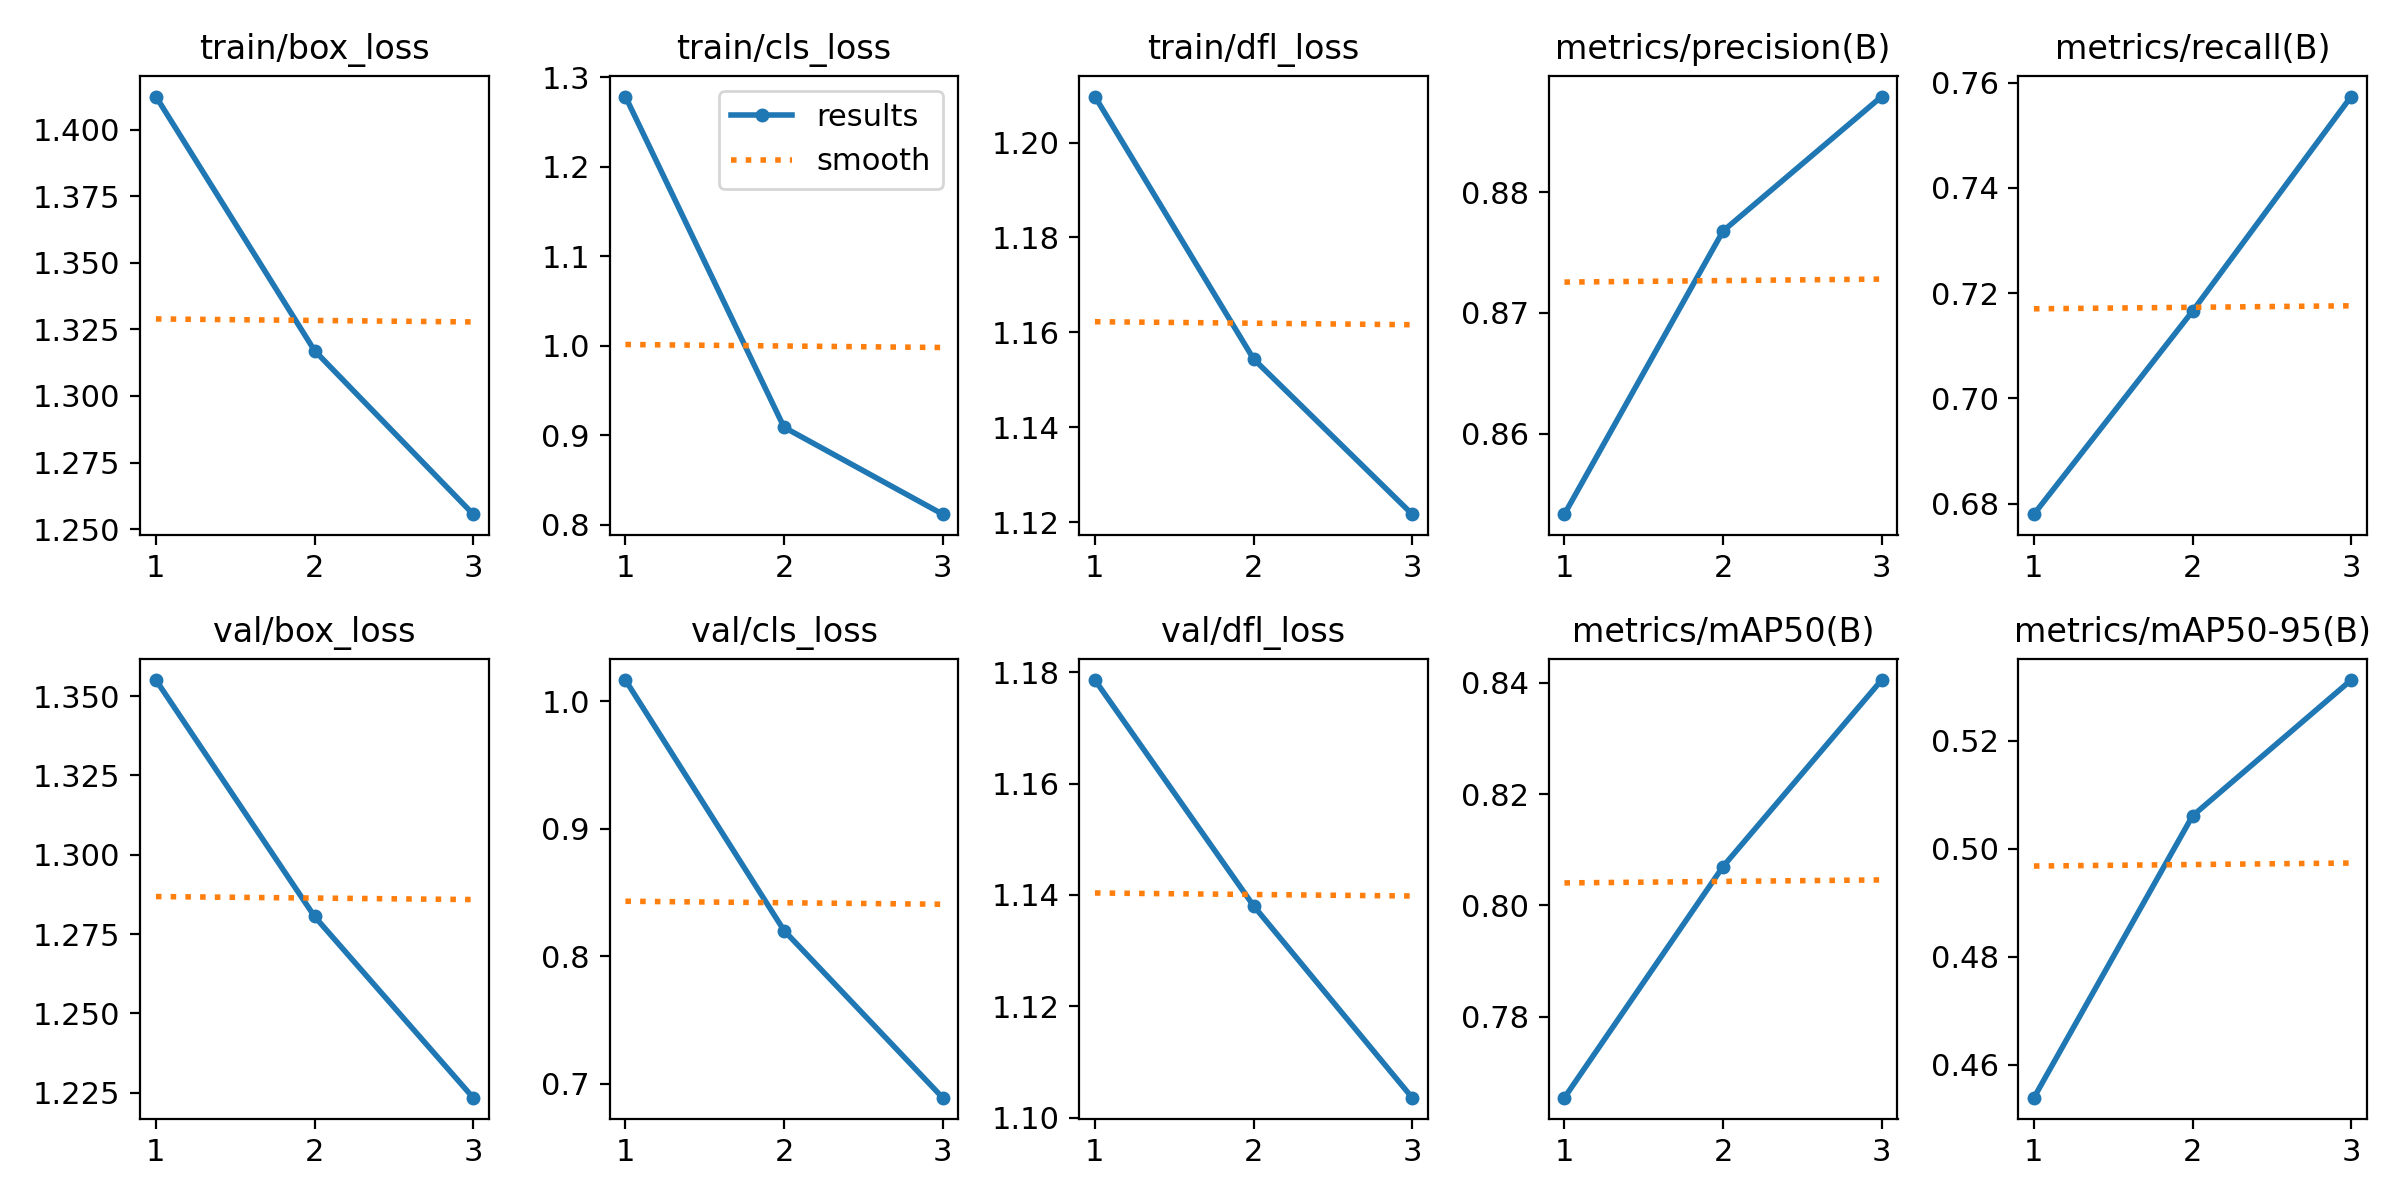

Source data for this figure (header and first rows):
epoch, time, train/box_loss, train/cls_loss, train/dfl_loss, metrics/precision(B), metrics/recall(B), metrics/mAP50(B), metrics/mAP50-95(B), val/box_loss, val/cls_loss, val/dfl_loss, lr/pg0, lr/pg1, lr/pg2
1, 25548, 1.412, 1.278, 1.21, 0.8534, 0.678, 0.7655, 0.4539, 1.355, 1.016, 1.179, 0.0006663, 0.0006663, 0.0006663
2, 36352, 1.317, 0.9087, 1.154, 0.8768, 0.7166, 0.807, 0.5061, 1.281, 0.8201, 1.138, 0.0008931, 0.0008931, 0.0008931
3, 46194, 1.256, 0.8116, 1.122, 0.8879, 0.7574, 0.8405, 0.5313, 1.223, 0.689, 1.104, 0.0006799, 0.0006799, 0.0006799
